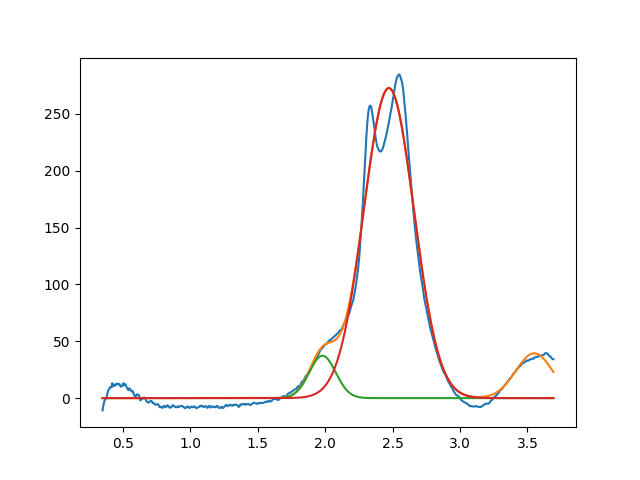

The data file committed next to this chart (first rows):
1.980364790374157247e+00, 3.727509544009441811e+01, 2.308937870527882907e-01, 9.999999999999998890e-01
2.472358042113733667e+00, 2.726667716702649500e+02, 4.375295931231969471e-01, 9.999999999999998890e-01
3.549999999999999378e+00, 3.939423276112902528e+01, 3.236230131380787856e-01, 9.999999999999998890e-01
